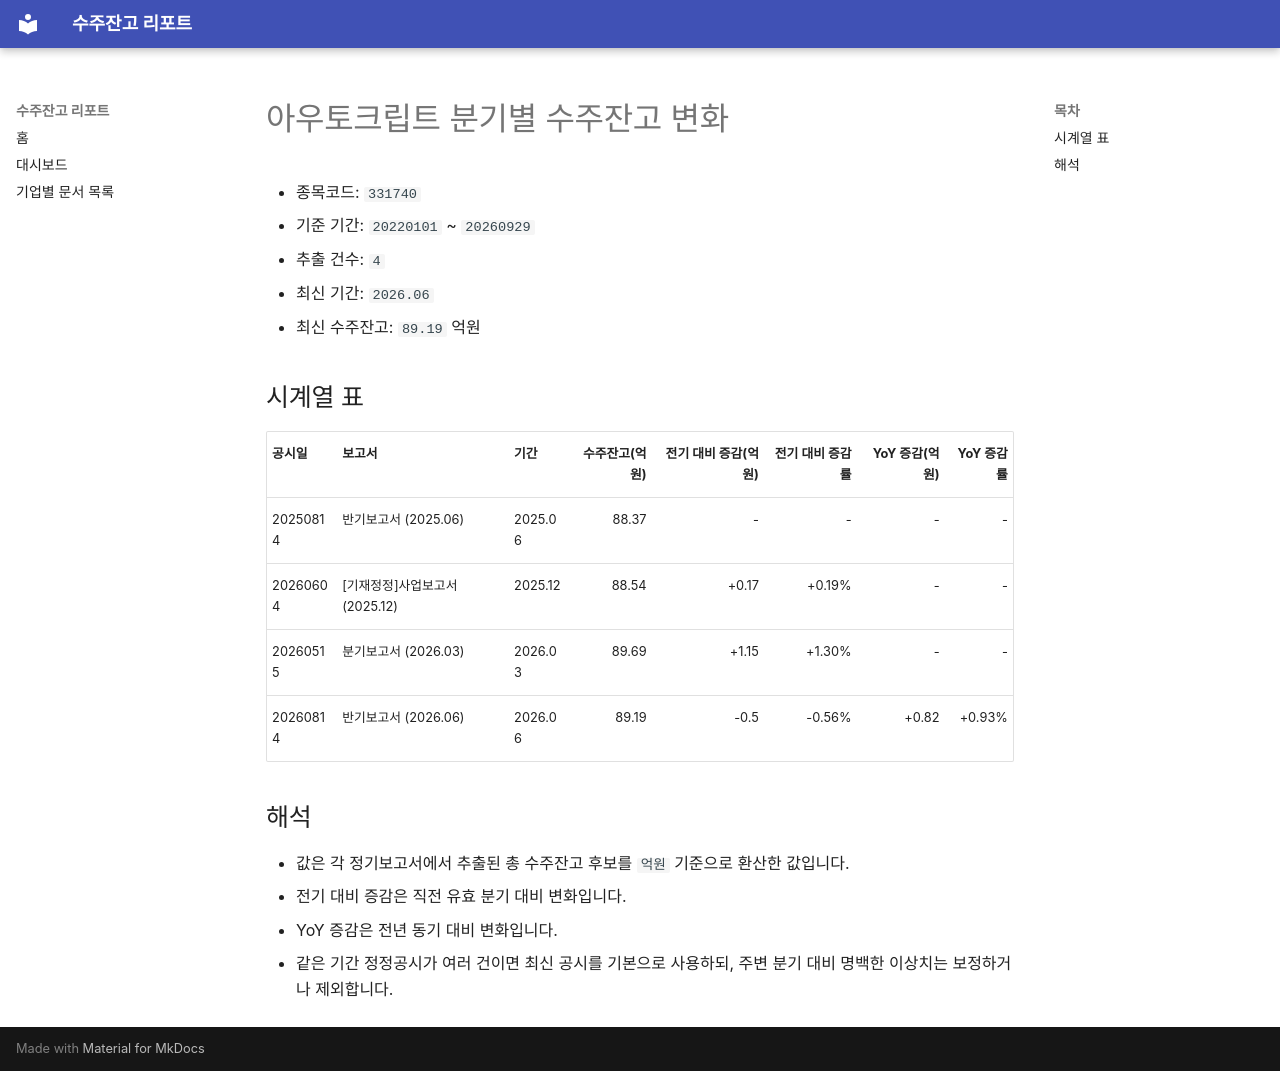

repository: agent-jaden/order-backlog-dashboard · page: companies/아우토크립트_수주잔고(331740)/index.html · generator: mkdocs

# 아우토크립트 분기별 수주잔고 변화

- 종목코드: `331740`
- 기준 기간: `20220101` ~ `20260929`
- 추출 건수: `4`
- 최신 기간: `2026.06`
- 최신 수주잔고: `89.19` 억원

## 시계열 표

| 공시일 | 보고서 | 기간 | 수주잔고(억원) | 전기 대비 증감(억원) | 전기 대비 증감률 | YoY 증감(억원) | YoY 증감률 |
| --- | --- | --- | ---: | ---: | ---: | ---: | ---: |
| 20250814 | 반기보고서 (2025.06) | 2025.06 | 88.37 | - | - | - | - |
| 20260604 | [기재정정]사업보고서 (2025.12) | 2025.12 | 88.54 | +0.17 | +0.19% | - | - |
| 20260515 | 분기보고서 (2026.03) | 2026.03 | 89.69 | +1.15 | +1.30% | - | - |
| 20260814 | 반기보고서 (2026.06) | 2026.06 | 89.19 | -0.5 | -0.56% | +0.82 | +0.93% |

## 해석

- 값은 각 정기보고서에서 추출된 총 수주잔고 후보를 `억원` 기준으로 환산한 값입니다.
- 전기 대비 증감은 직전 유효 분기 대비 변화입니다.
- YoY 증감은 전년 동기 대비 변화입니다.
- 같은 기간 정정공시가 여러 건이면 최신 공시를 기본으로 사용하되, 주변 분기 대비 명백한 이상치는 보정하거나 제외합니다.
